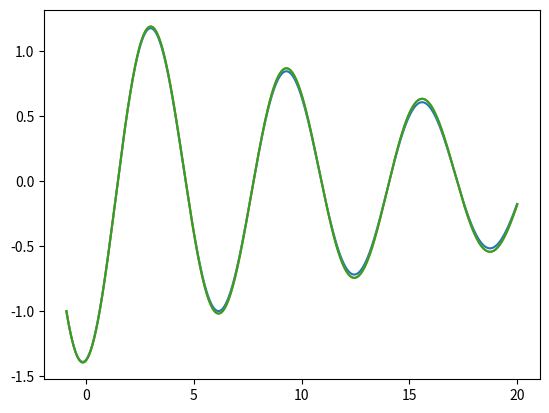

Write Python code to recreate this figure.
import matplotlib.pyplot as plt
import scipy 
import numpy as np

"""
inputs:
t) type: iterable, this already contains information about initial, final time and timestep.
x_0) type: float, initial condition for the variable to solve.
y_0) type: float, initial condition for the 1st order derivative.

Outputs:
x) type: list, contains all the x values to build the solution curve.
"""
def runge_kutta(t:iter , x_0:float, y_0:float):
    dt = (t[1] - t[0])
    t_2 = dt/2

    x, y = [x_0], [y_0]

    for i in range(len(t)-1):
        #Calculation of the subinterval required for runge kutta
        alpha = f(t[i], x[i], y[i])

        y_j = y[i] + dt*f(t[i] + t_2, x[i] + t_2 * y[i], y[i] + t_2*alpha)
        y.append(y_j)
        x_j = x[i] + dt*y[i+1]

        x.append(x_j)

    return x


def f(t, x, y):
    a = 2
    # (2*t*y/(1-t**2))-(a*(a+1)*x/(1-t**2))
    return -0.1 * y - x

def main():
    for dt in [0.01, 0.0001, 0.00001]:
        t = np.arange(-.9, 20, dt)
        x = runge_kutta(t, -1, -1)

        print(t)
        
        plt.plot(t, x)
    plt.show()

if __name__ == "__main__":
    main()
